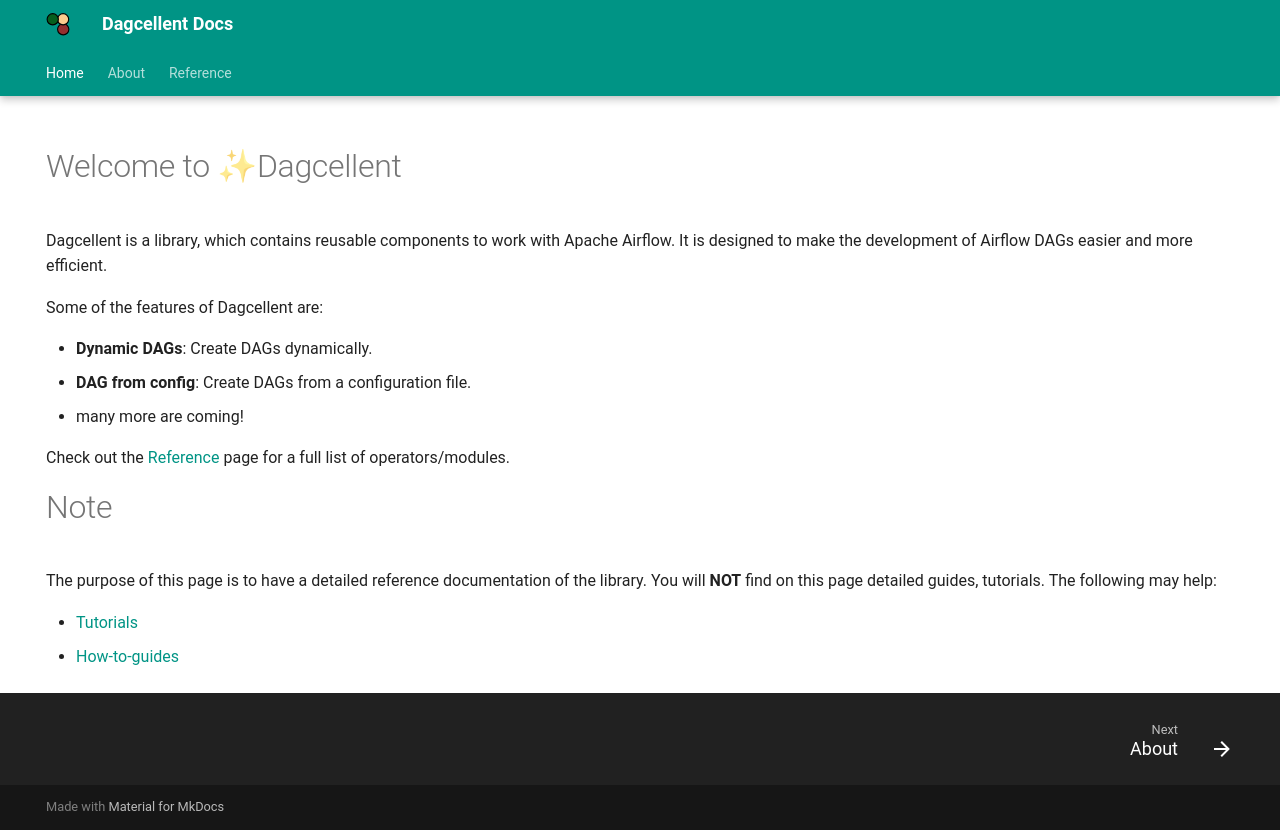

repository: dfds-data/dagcellent · page: index.html · generator: mkdocs

---
hide:
  - toc
  - navigation
---

# Welcome to ✨Dagcellent

Dagcellent is a library, which contains reusable components to work with Apache Airflow. It is designed to make the development of Airflow DAGs easier and more efficient.


Some of the features of Dagcellent are:
 
- **Dynamic DAGs**: Create DAGs dynamically.
- **DAG from config**: Create DAGs from a configuration file.
- many more are coming!

Check out the [Reference](reference/index.md) page for a full list of operators/modules.

# Note

The purpose of this page is to have a detailed reference documentation of the library. You will **NOT** find on this page detailed guides, tutorials. The following may help:

- [Tutorials](https://github.com/dfds-data/dataplatform-dojo)
- [How-to-guides](https://wiki.compass.dfds.cloud/en/PlatformGuides)
